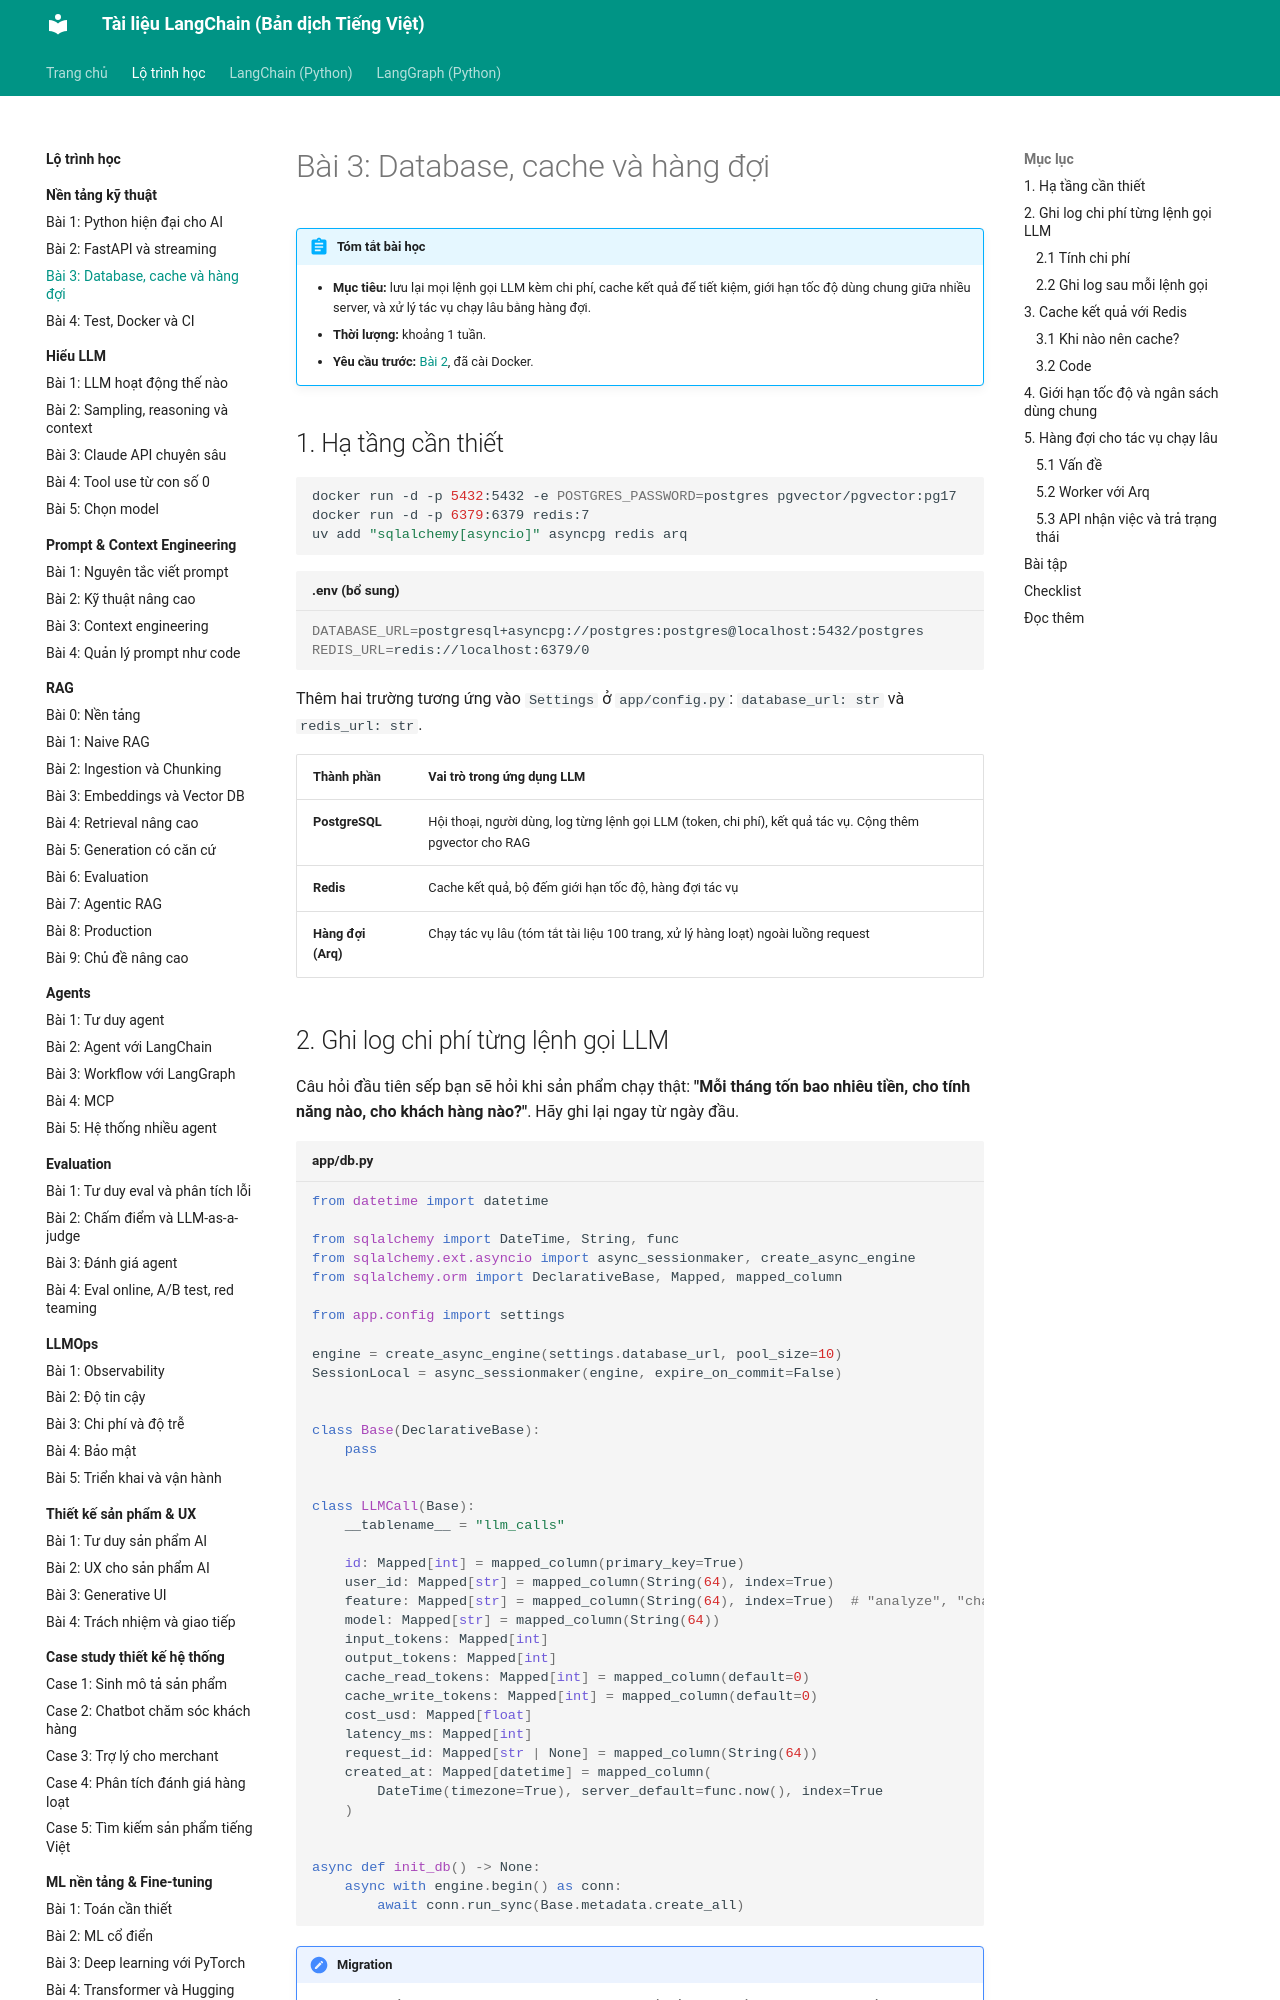

repository: leenguyen01it/langchain-docs · page: roadmap/nen-tang-ky-thuat/03-du-lieu-hang-doi/index.html · generator: mkdocs

# Bài 3: Database, cache và hàng đợi

!!! abstract "Tóm tắt bài học"
    - **Mục tiêu:** lưu lại mọi lệnh gọi LLM kèm chi phí, cache kết quả để tiết kiệm, giới hạn tốc độ dùng chung giữa nhiều server, và xử lý tác vụ chạy lâu bằng hàng đợi.
    - **Thời lượng:** khoảng 1 tuần.
    - **Yêu cầu trước:** [Bài 2](02-fastapi-streaming.md), đã cài Docker.

## 1. Hạ tầng cần thiết

```bash
docker run -d -p 5432:5432 -e POSTGRES_PASSWORD=postgres pgvector/pgvector:pg17
docker run -d -p 6379:6379 redis:7
uv add "sqlalchemy[asyncio]" asyncpg redis arq
```

```bash title=".env (bổ sung)"
DATABASE_URL=postgresql+asyncpg://postgres:postgres@localhost:5432/postgres
REDIS_URL=redis://localhost:6379/0
```

Thêm hai trường tương ứng vào `Settings` ở `app/config.py`: `database_url: str` và `redis_url: str`.

| Thành phần | Vai trò trong ứng dụng LLM |
|---|---|
| **PostgreSQL** | Hội thoại, người dùng, log từng lệnh gọi LLM (token, chi phí), kết quả tác vụ. Cộng thêm pgvector cho RAG |
| **Redis** | Cache kết quả, bộ đếm giới hạn tốc độ, hàng đợi tác vụ |
| **Hàng đợi (Arq)** | Chạy tác vụ lâu (tóm tắt tài liệu 100 trang, xử lý hàng loạt) ngoài luồng request |

## 2. Ghi log chi phí từng lệnh gọi LLM

Câu hỏi đầu tiên sếp bạn sẽ hỏi khi sản phẩm chạy thật: **"Mỗi tháng tốn bao nhiêu tiền, cho tính năng nào, cho khách hàng nào?"**. Hãy ghi lại ngay từ ngày đầu.

```python title="app/db.py"
from datetime import datetime

from sqlalchemy import DateTime, String, func
from sqlalchemy.ext.asyncio import async_sessionmaker, create_async_engine
from sqlalchemy.orm import DeclarativeBase, Mapped, mapped_column

from app.config import settings

engine = create_async_engine(settings.database_url, pool_size=10)
SessionLocal = async_sessionmaker(engine, expire_on_commit=False)


class Base(DeclarativeBase):
    pass


class LLMCall(Base):
    __tablename__ = "llm_calls"

    id: Mapped[int] = mapped_column(primary_key=True)
    user_id: Mapped[str] = mapped_column(String(64), index=True)
    feature: Mapped[str] = mapped_column(String(64), index=True)  # "analyze", "chat"...
    model: Mapped[str] = mapped_column(String(64))
    input_tokens: Mapped[int]
    output_tokens: Mapped[int]
    cache_read_tokens: Mapped[int] = mapped_column(default=0)
    cache_write_tokens: Mapped[int] = mapped_column(default=0)
    cost_usd: Mapped[float]
    latency_ms: Mapped[int]
    request_id: Mapped[str | None] = mapped_column(String(64))
    created_at: Mapped[datetime] = mapped_column(
        DateTime(timezone=True), server_default=func.now(), index=True
    )


async def init_db() -> None:
    async with engine.begin() as conn:
        await conn.run_sync(Base.metadata.create_all)
```

!!! note "Migration"
    `create_all` chỉ phù hợp khi học. Dự án thật dùng [Alembic](https://alembic.sqlalchemy.org/) để quản lý thay đổi schema theo phiên bản.
